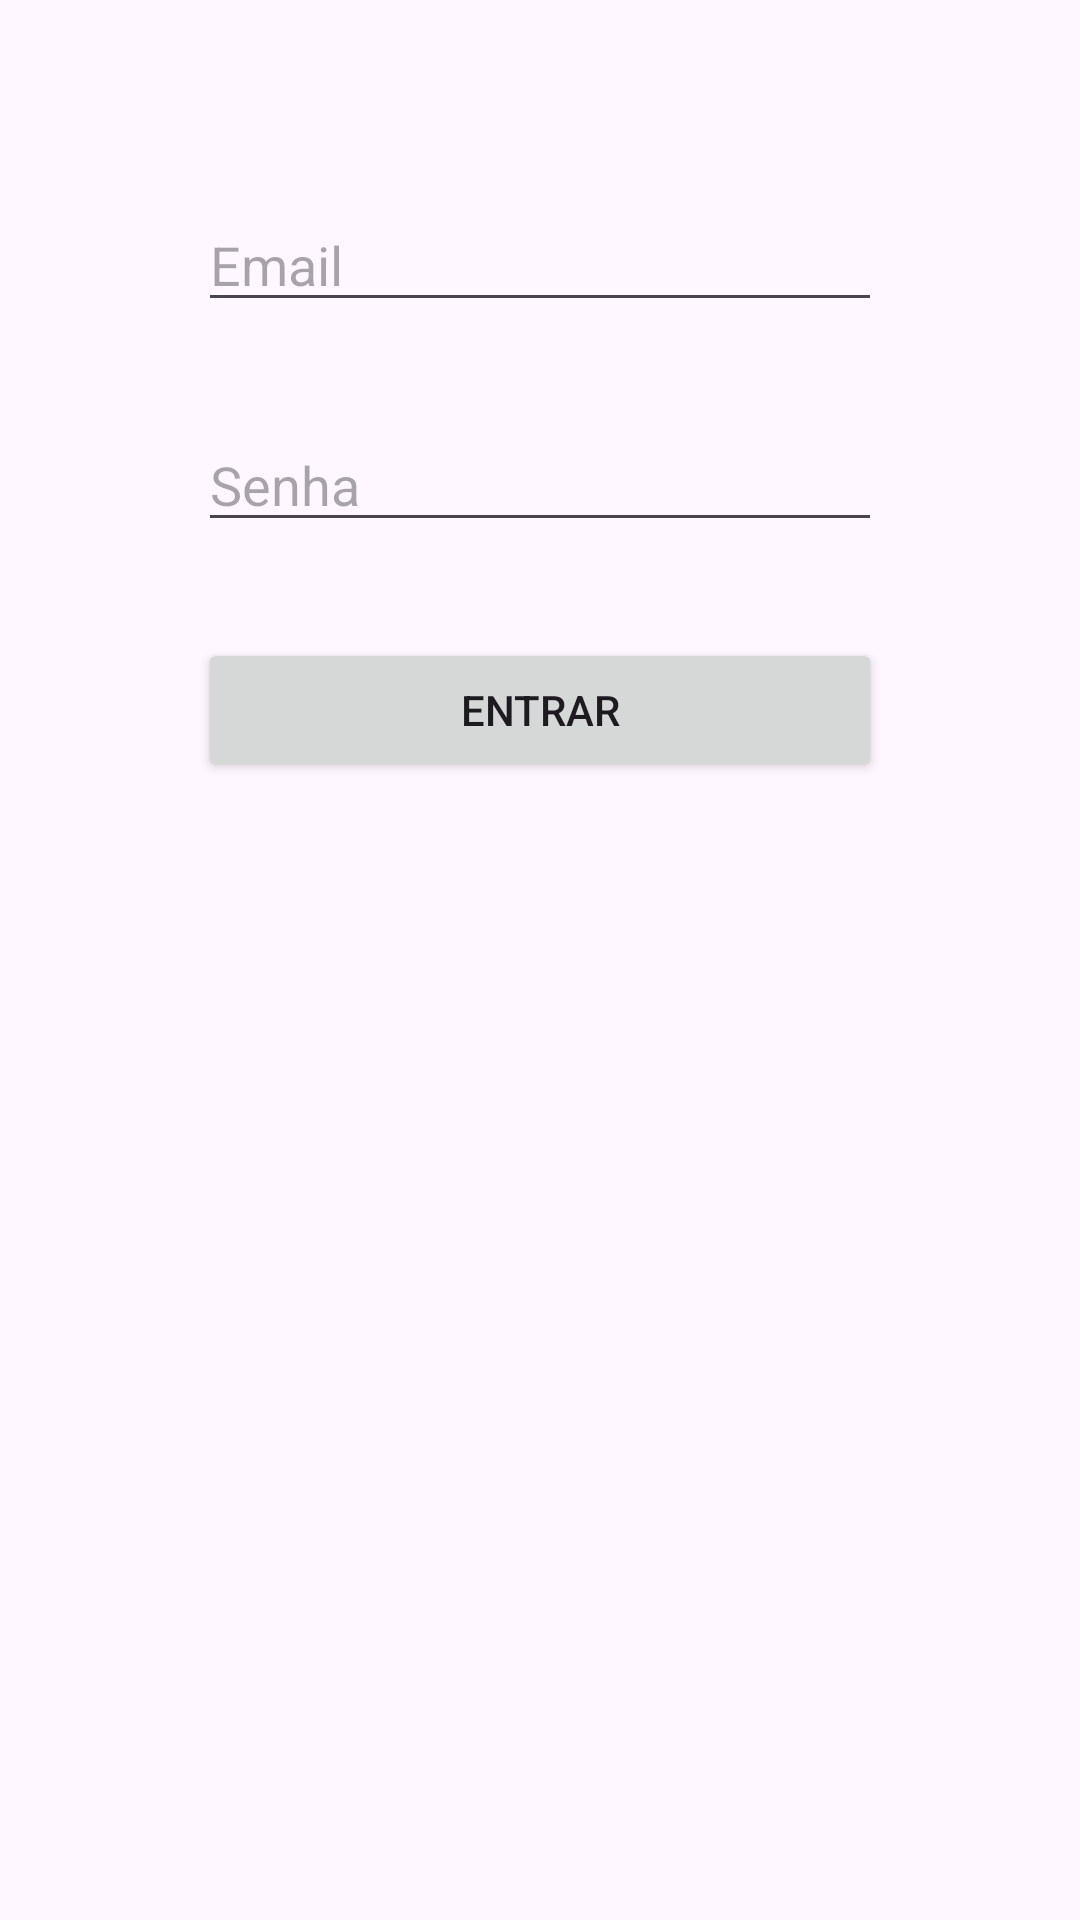

Android layout source for this screen:
<!-- AndroidManifest.xml: application theme Theme.Oscar_app -->
<!-- res/layout/activity_main.xml -->
<?xml version="1.0" encoding="utf-8"?>
<LinearLayout
xmlns:android="http://schemas.android.com/apk/res/android"
android:layout_width="match_parent"
android:layout_height="match_parent"
android:id="@+id/main"
android:orientation="vertical"
android:padding="50dp">

<EditText
    android:id="@+id/editTextEmail"
    android:layout_width="match_parent"
    android:layout_height="wrap_content"
    android:hint="Email"
    android:layout_margin="16dp"
    android:inputType="textEmailAddress" />

<EditText
    android:id="@+id/editTextSenha"
    android:layout_width="match_parent"
    android:layout_height="wrap_content"
    android:hint="Senha"
    android:layout_margin="16dp"
    android:inputType="textPassword" />

<Button
    android:id="@+id/buttonLogin"
    android:layout_width="match_parent"
    android:layout_height="wrap_content"
    android:layout_margin="16dp"
    android:text="Entrar" />

</LinearLayout>
<!-- resources referenced by this layout -->
<resources>
  <style name="Theme.Oscar_app" parent="Base.Theme.Oscar_app" />
  <style name="Base.Theme.Oscar_app" parent="Theme.Material3.DayNight.NoActionBar">
          
          
      </style>
</resources>
